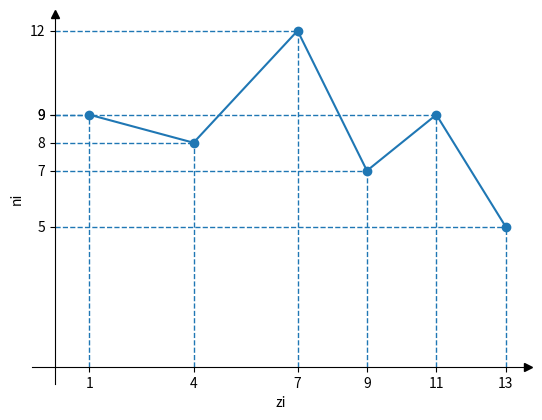
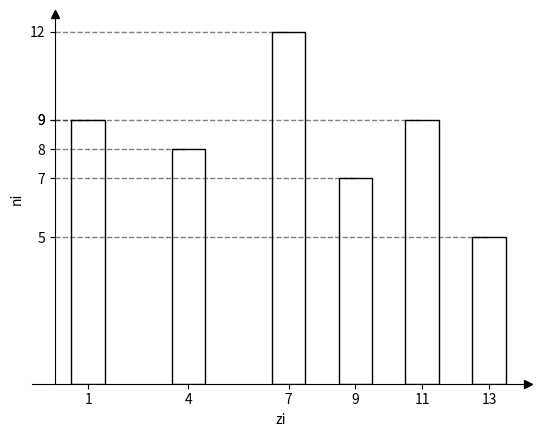

Generate these figures, in order, with matplotlib:
import math

import matplotlib.pyplot as plt


def find_occurrences(arr):
    result = {}
    for n in arr:
        if n in result:
            result[n] = result[n] + 1
        else:
            result[n] = 1

    return dict(sorted(result.items()))


def main():
    arr = [1, 9, 7, 7, 4, 13, 1, 7, 11, 7,
           4, 7, 1, 11, 11, 7, 11, 4, 1, 7,
           7, 9, 7, 9, 4, 1, 11, 1, 13, 4,
           9, 13, 1, 11, 7, 13, 9, 11, 7, 11,
           1, 4, 11, 4, 9, 4, 7, 1, 9, 13]

    arr = sorted(arr)

    occurrences = find_occurrences(arr)
    zi = list(occurrences.keys())
    ni = list(occurrences.values())

    # 1. Дискретний статистичний розподіл
    fig, ax = plt.subplots(1, 1)
    data = [zi, ni]
    ax.axis('tight')
    ax.axis('off')
    ax.table(cellText=data, loc="center", rowLabels=["zi", "ni"])
    plt.show()

    # 2. Полігон
    fig, ax = plt.subplots()
    ax.spines[["left", "bottom"]].set_position(("data", 0))
    ax.spines[["top", "right"]].set_visible(False)
    ax.plot(1, 0, ">k", transform=ax.get_yaxis_transform(), clip_on=False)
    ax.plot(0, 1, "^k", transform=ax.get_xaxis_transform(), clip_on=False)
    ax.plot(zi, ni, marker='o')
    plt.ylabel('ni')
    plt.xlabel('zi')
    plt.xticks(zi)
    plt.yticks(ni)
    ax.vlines(zi, 0, ni, linestyle="dashed", linewidth=1.0)
    ax.hlines(ni, 0, zi, linestyle="dashed", linewidth=1.0)
    plt.show()

    # 3. Гістограма частот
    fig, ax = plt.subplots()
    ax.spines[["left", "bottom"]].set_position(("data", 0))
    ax.spines[["top", "right"]].set_visible(False)
    ax.plot(1, 0, ">k", transform=ax.get_yaxis_transform(), clip_on=False)
    ax.plot(0, 1, "^k", transform=ax.get_xaxis_transform(), clip_on=False)
    ax.bar(zi, ni, width=1.0, fill=False)
    plt.ylabel('ni')
    plt.xlabel('zi')
    plt.xticks(zi)
    plt.yticks(ni)
    ax.hlines(ni, 0, zi, linestyle="dashed", linewidth=1.0, colors="#000000", alpha=0.5)
    plt.show()

    # 4. Розподіл відносних частот
    fig, ax = plt.subplots()
    data = [zi, list(map(lambda x: r'$\dfrac{{{}}}{{{}}}$'.format(x, len(arr)), ni))]
    ax.axis('tight')
    ax.axis('off')
    t = ax.table(cellText=data, loc="center", rowLabels=["zi", "vi"])
    t.scale(1, 2)
    plt.show()

    # 5. Емпірична функція розподілу. Зброблено за допомогою https://www.mathcha.io
    # 6. Графік емпіричної функція розподілу. Зроблено на бумазі

    # 7. Середнє вибіркове
    sum_of_elements = 0
    for z in occurrences:
        sum_of_elements += z * occurrences[z]

    xb = 1 / len(arr) * sum_of_elements
    print(f"xb = {xb}")

    # 8. Середнє вибіркове
    db_sum = 0
    for z in occurrences:
        db_sum += (z - xb) ** 2 * occurrences[z]

    db = 1 / len(arr) * db_sum
    print(f"Db = {db}")

    # 9. Виправлена вибіркова дисперсія
    s2 = len(arr) / (len(arr) - 1) * db
    print(f"s2 = {s2}")

    # 10. Розмах
    r = zi[-1] - zi[0]
    print(f"R = {r}")

    # 11. Коефіцієнт варіації
    v = math.sqrt(db) / xb * 100
    print(f"V = {v}%")

    # 12. Мода
    mo = None
    max_z = None
    for z in occurrences:
        if max_z is None or occurrences[z] > max_z:
            max_z = occurrences[z]
            mo = z

    print(f"mo = {mo}")

    # 13. Медіана
    k = int(len(arr) / 2)
    if len(arr) % 2 == 0:
        me = (arr[k] + arr[k + 1]) / 2
    else:
        me = arr[k + 1]

    print(f"me = {me}")


if __name__ == '__main__':
    main()
